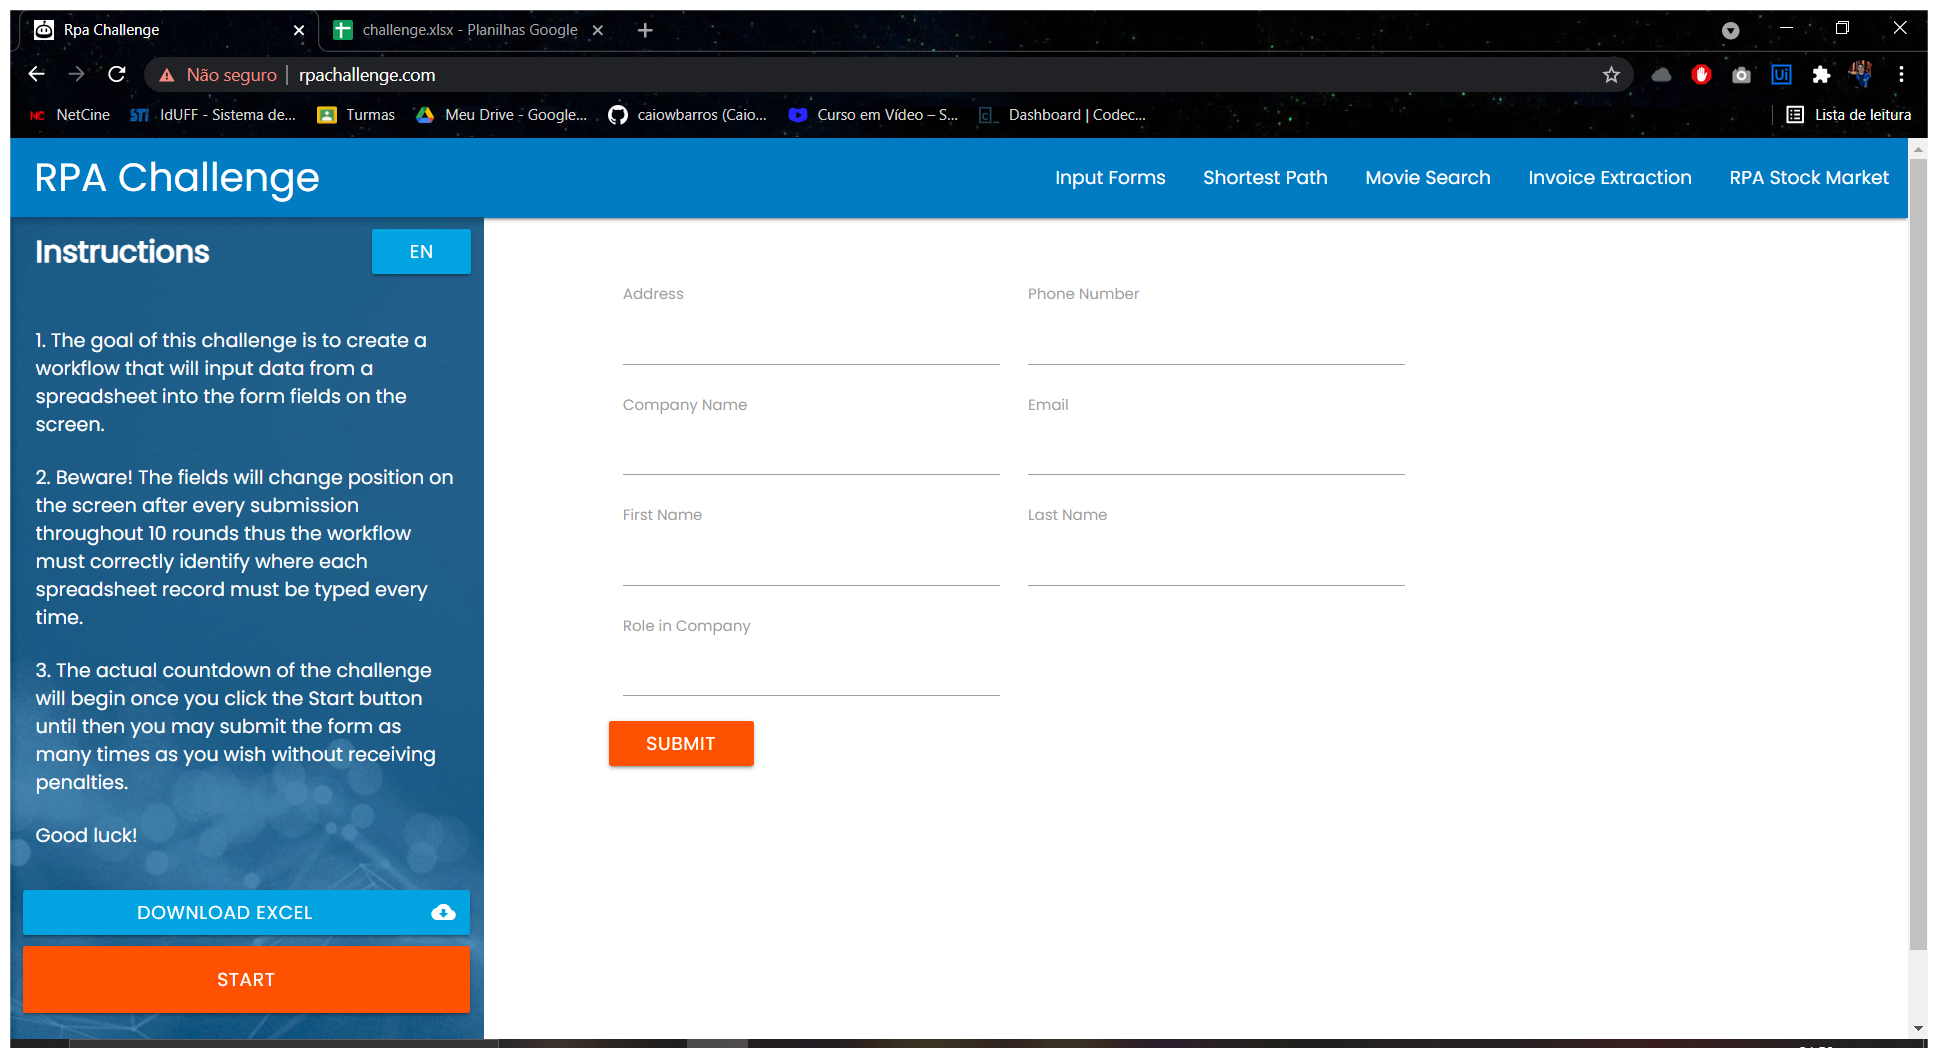
Workflow: Main

Step 1: Use Browser Chrome: Rpa Challenge in window 'Rpa Challenge' (chrome.exe)

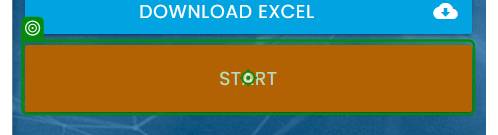
Step 2: click on 'Start'

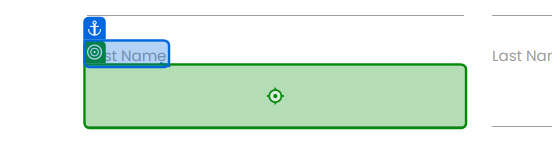
Step 3: type "[row("First Name").ToString]" into 'First Name'

Step 4: type "[row("Last Name ").ToString]" into 'Last Name' (no picture)

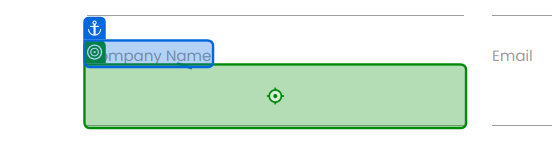
Step 5: type "[row("Company Name").ToString]" into 'Company Name'

Step 6: type "[row("Role in Company").ToString]" into 'Role in Company' (no picture)

Step 7: type "[row("Address").ToString]" into 'Address' (no picture)

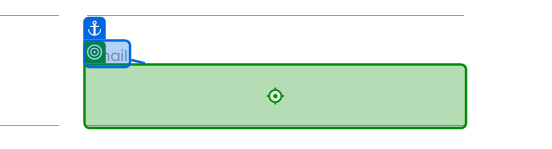
Step 8: type "[row("Email").ToString]" into 'Email'

Step 9: type "[row("Phone Number").ToString]" into 'Phone Number' (no picture)

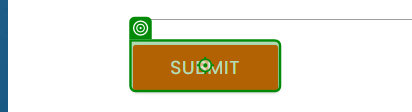
Step 10: click on 'Submit'